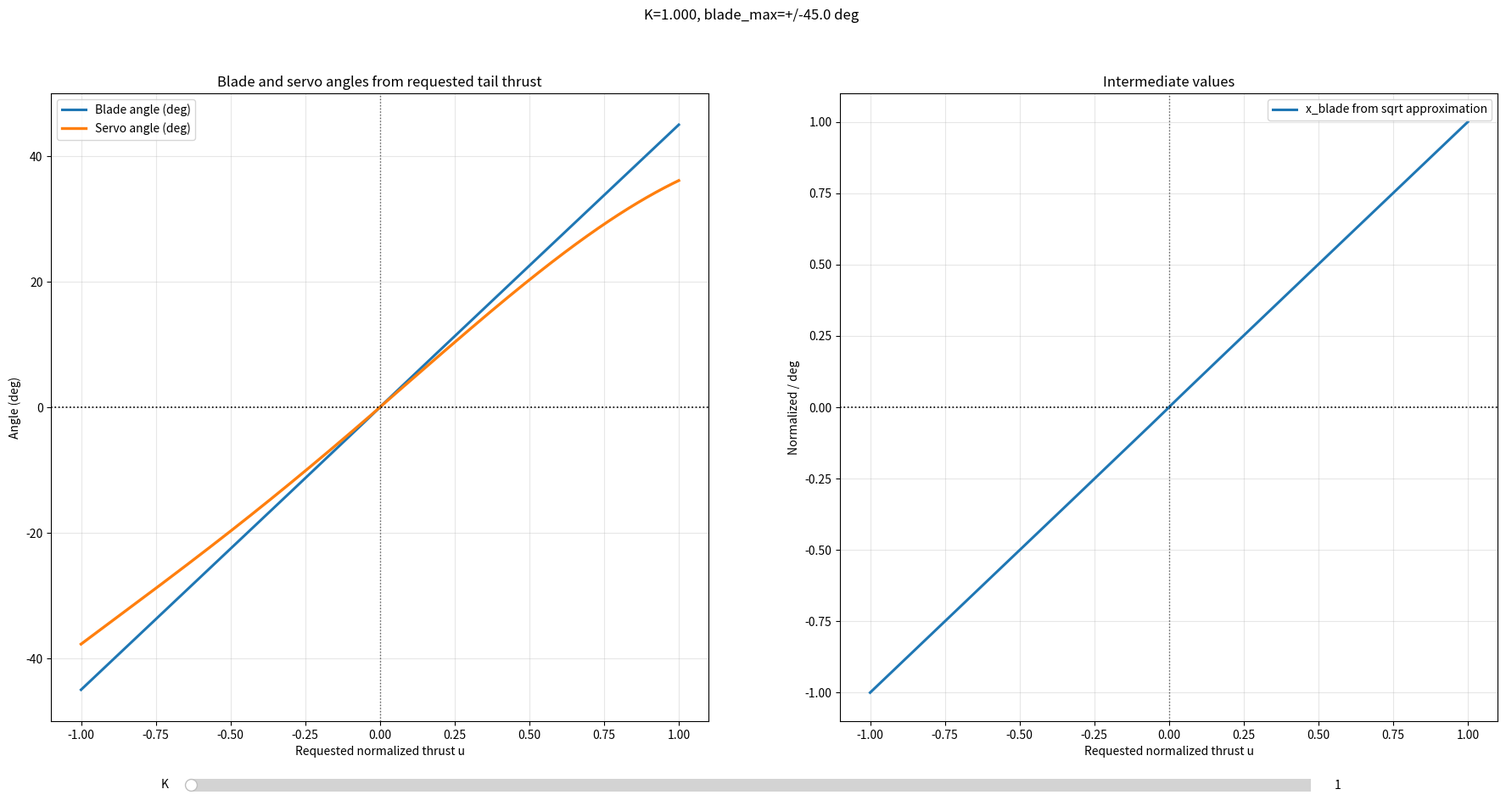

This figure's Python source:
#!/usr/bin/env python3

import argparse
import math

import matplotlib.pyplot as plt
from matplotlib.widgets import Slider


class config():
    blade_grip_arm = 10.0
    blade_grip_link = 9.0
    slider_arm = 9.0
    pivot_slider_arm = 18.0
    pivot_slider_zero = 0.0
    pivot_rod_arm = 23.0
    pivot_angle = 0.0
    servo_arm = 14.0


def thrust_to_blade_command(u, k):
    safe_k = k / 200.0
    sqrt_u = math.copysign(math.sqrt(abs(u)), u)
    return (u * (1 - safe_k) + sqrt_u * safe_k)


def rod_deflection_to_servo_angle(deflection):
    return math.asin(deflection / config.servo_arm)

def pivot_angle_to_rod_deflection(angle):
    dx = math.sin(config.pivot_angle) * config.pivot_rod_arm
    gamma = angle + config.pivot_angle
    rx = math.sin(gamma) * config.pivot_rod_arm
    return rx - dx

def slider_to_pivot_angle(slider):
    sx = slider + config.pivot_slider_zero
    return math.atan2(sx, config.pivot_slider_arm)

def blade_angle_to_slider(alpha):
    # Zero position
    ly_zero = config.blade_grip_arm - config.slider_arm
    lr_zero = config.blade_grip_link
    lx_zero = math.sqrt(lr_zero ** 2 - ly_zero ** 2)

    # Blade position
    ax = math.sin(alpha) * config.blade_grip_arm
    ay = math.cos(alpha) * config.blade_grip_arm
    ly = ay - config.slider_arm
    lr = config.blade_grip_link
    lx = math.sqrt(lr ** 2 - ly ** 2)
    return ax + lx - lx_zero


def blade_angle_to_servo_angle(alpha):
    slider = blade_angle_to_slider(alpha)
    pivot = slider_to_pivot_angle(slider)
    rod_deflection = pivot_angle_to_rod_deflection(pivot)
    return rod_deflection_to_servo_angle(rod_deflection)


def parse_args():
    parser = argparse.ArgumentParser(
        description="Plot servo angle from requested normalized thrust."
    )
    parser.add_argument("--k", type=float, default=1.0, help="Coefficient K. Range: 1..20")
    parser.add_argument(
        "--blade-max-deg",
        type=float,
        default=45.0,
        help="Maximum blade angle (deg) when |x|=1. Default: 45",
    )
    parser.add_argument(
        "--samples",
        type=int,
        default=801,
        help="Samples across thrust range [-1, 1]. Default: 801",
    )
    parser.add_argument("--output", type=str, default=None, help="Optional image output path.")
    return parser.parse_args()


def main():
    args = parse_args()

    if args.k < 1.0 or args.k > 20.0:
        raise ValueError("k must be in [1, 20].")
    if args.blade_max_deg <= 0.0:
        raise ValueError("blade-max-deg must be > 0.")
    if args.samples < 5:
        raise ValueError("samples must be >= 5.")

    thrust_values = []
    blade_cmd_values = []
    servo_deg_values = []
    blade_deg_values = []
    blade_max_rad = math.radians(args.blade_max_deg)

    for i in range(args.samples):
        u = -1.0 + 2.0 * i / (args.samples - 1)
        x_blade = thrust_to_blade_command(u, args.k)
        blade_angle_rad = x_blade * blade_max_rad
        servo_angle_deg = math.degrees(blade_angle_to_servo_angle(blade_angle_rad))

        thrust_values.append(u)
        blade_cmd_values.append(x_blade)
        blade_deg_values.append(math.degrees(blade_angle_rad))
        servo_deg_values.append(servo_angle_deg)

    fig, (ax0, ax1) = plt.subplots(1, 2, figsize=(22.0, 10.0))
    fig.subplots_adjust(bottom=0.14)

    blade_line, = ax0.plot(thrust_values, blade_deg_values, linewidth=2.2, label="Blade angle (deg)")
    servo_line, = ax0.plot(thrust_values, servo_deg_values, linewidth=2.4, label="Servo angle (deg)")
    ax0.axhline(0.0, color="k", linestyle=":", linewidth=1.2)
    ax0.axvline(0.0, color="k", linestyle=":", linewidth=1.0, alpha=0.6)
    ax0.grid(True, alpha=0.3)
    ax0.set_xlabel("Requested normalized thrust u")
    ax0.set_ylabel("Angle (deg)")
    ax0.set_ylim(-50.0, 50.0)
    ax0.set_title("Blade and servo angles from requested tail thrust")
    ax0.legend()

    blade_cmd_line, = ax1.plot(
        thrust_values,
        blade_cmd_values,
        linewidth=2.2,
        label="x_blade from sqrt approximation",
    )
    ax1.axhline(0.0, color="k", linestyle=":", linewidth=1.2)
    ax1.axvline(0.0, color="k", linestyle=":", linewidth=1.0, alpha=0.6)
    ax1.grid(True, alpha=0.3)
    ax1.set_xlabel("Requested normalized thrust u")
    ax1.set_ylabel("Normalized / deg")
    ax1.set_title("Intermediate values")
    ax1.legend()

    title = fig.suptitle(f"K={args.k:.3f}, blade_max=+/-{args.blade_max_deg:.1f} deg", fontsize=12)

    slider_ax = fig.add_axes([0.20, 0.05, 0.60, 0.03])
    k_slider = Slider(slider_ax, "K", 1.0, 100.0, valinit=min(max(args.k, 1.0), 100.0), valstep=1)

    def update(_):
        k = k_slider.val
        blade_cmd_new = [thrust_to_blade_command(u, k) for u in thrust_values]
        blade_deg_new = [math.degrees(x * blade_max_rad) for x in blade_cmd_new]
        servo_deg_new = [
            math.degrees(blade_angle_to_servo_angle(x * blade_max_rad))
            for x in blade_cmd_new
        ]

        blade_line.set_ydata(blade_deg_new)
        servo_line.set_ydata(servo_deg_new)
        blade_cmd_line.set_ydata(blade_cmd_new)
        title.set_text(f"K={k:.3f}, blade_max=+/-{args.blade_max_deg:.1f} deg")
        fig.canvas.draw_idle()

    k_slider.on_changed(update)

    if args.output:
        fig.savefig(args.output, dpi=160)
        print(f"Saved: {args.output}")

    plt.show()


if __name__ == "__main__":
    main()
